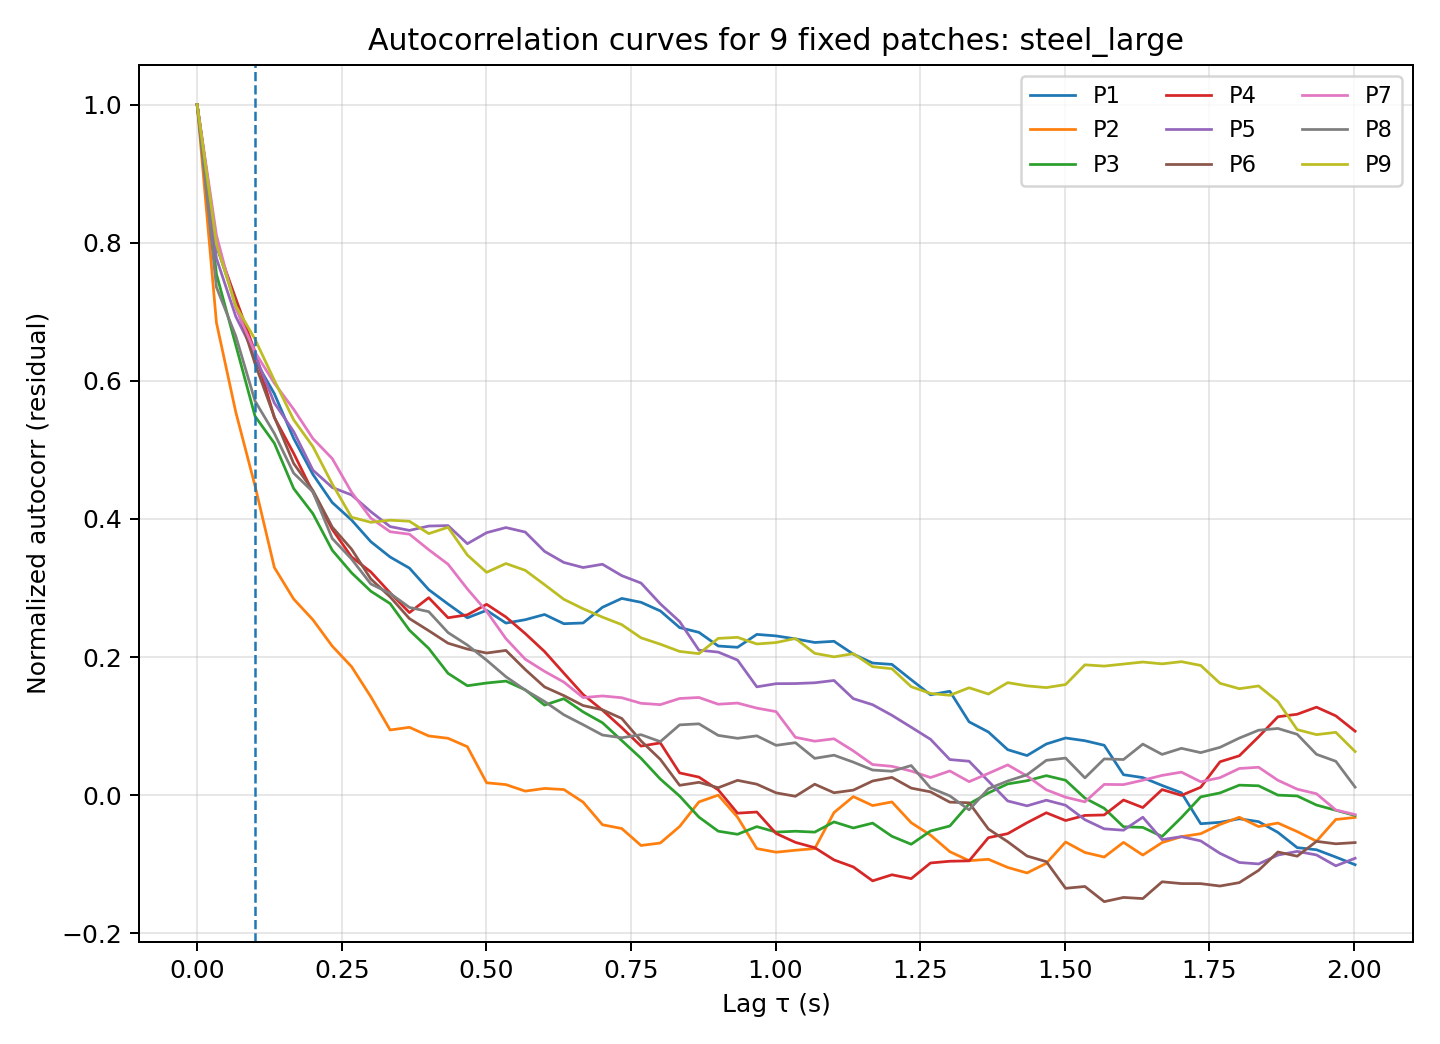

Data behind this chart, as committed beside it:
lag_index, lag_sec, P1, P2, P3, P4, P5, P6, P7, P8, P9
0, 0.00000000, 1, 1, 1, 1, 1, 1, 1, 1, 1
1, 0.03337, 0.7962, 0.6843, 0.7546, 0.7973, 0.7774, 0.8009, 0.8108, 0.7357, 0.7976
2, 0.06673, 0.7124, 0.555, 0.652, 0.7192, 0.6933, 0.7123, 0.7053, 0.6651, 0.7087
3, 0.1001, 0.6302, 0.4479, 0.5488, 0.6421, 0.6376, 0.625, 0.6415, 0.5708, 0.6603
4, 0.1335, 0.5814, 0.3297, 0.5097, 0.547, 0.568, 0.5477, 0.5966, 0.5239, 0.6007
5, 0.1668, 0.5167, 0.2841, 0.4442, 0.4952, 0.5266, 0.4805, 0.5589, 0.4664, 0.5437
6, 0.2002, 0.4645, 0.254, 0.4076, 0.4385, 0.4706, 0.4412, 0.5164, 0.4392, 0.5047
7, 0.2336, 0.4238, 0.2159, 0.3547, 0.385, 0.4456, 0.3883, 0.4875, 0.3718, 0.4507
8, 0.2669, 0.3985, 0.1862, 0.3221, 0.345, 0.4349, 0.3563, 0.4388, 0.342, 0.4025
9, 0.3003, 0.3671, 0.1426, 0.2954, 0.3233, 0.4106, 0.3131, 0.4012, 0.3059, 0.3952
10, 0.3337, 0.3449, 0.09443, 0.2775, 0.293, 0.389, 0.2871, 0.3815, 0.2922, 0.3982
11, 0.367, 0.3288, 0.09831, 0.2389, 0.2644, 0.3835, 0.2557, 0.378, 0.2719, 0.3967
12, 0.4004, 0.2976, 0.08579, 0.2125, 0.286, 0.3898, 0.2382, 0.3555, 0.2658, 0.3788
13, 0.4338, 0.2768, 0.08241, 0.1765, 0.257, 0.3904, 0.2201, 0.3345, 0.2355, 0.388
14, 0.4671, 0.2569, 0.07024, 0.1585, 0.2612, 0.3642, 0.2116, 0.2987, 0.2175, 0.3478
15, 0.5005, 0.2677, 0.01796, 0.1625, 0.2764, 0.3802, 0.2059, 0.2662, 0.1955, 0.3227
16, 0.5339, 0.2492, 0.01533, 0.1653, 0.258, 0.3876, 0.2097, 0.2267, 0.1716, 0.3355
17, 0.5672, 0.2541, 0.005899, 0.1525, 0.2341, 0.381, 0.182, 0.1969, 0.1523, 0.3256
18, 0.6006, 0.2617, 0.009753, 0.1305, 0.2081, 0.3531, 0.1568, 0.1793, 0.1357, 0.3049
19, 0.634, 0.2483, 0.008214, 0.1397, 0.1768, 0.337, 0.1442, 0.1638, 0.1165, 0.2837
20, 0.6673, 0.2494, -0.01006, 0.1206, 0.1458, 0.3297, 0.1298, 0.1413, 0.1021, 0.27
21, 0.7007, 0.2721, -0.04279, 0.1049, 0.1231, 0.3344, 0.1237, 0.1437, 0.08714, 0.2579
22, 0.7341, 0.2849, -0.04827, 0.07918, 0.09788, 0.318, 0.1112, 0.1411, 0.08318, 0.247
23, 0.7674, 0.2793, -0.07282, 0.05344, 0.0711, 0.3072, 0.07856, 0.1331, 0.08761, 0.2279
24, 0.8008, 0.2668, -0.06923, 0.02335, 0.07572, 0.2771, 0.0519, 0.1311, 0.07756, 0.2187
25, 0.8342, 0.2427, -0.04535, -0.001253, 0.03228, 0.2514, 0.01429, 0.14, 0.1018, 0.2082
26, 0.8675, 0.2358, -0.009745, -0.03174, 0.02619, 0.21, 0.01865, 0.1415, 0.1034, 0.205
27, 0.9009, 0.2161, 0.00009374, -0.05213, 0.007719, 0.2072, 0.01078, 0.1317, 0.08662, 0.2271
28, 0.9343, 0.2142, -0.03179, -0.05661, -0.02604, 0.1957, 0.02152, 0.1334, 0.08237, 0.2286
29, 0.9676, 0.2329, -0.07732, -0.0455, -0.02437, 0.1569, 0.01591, 0.1261, 0.08594, 0.219
30, 1.001, 0.2307, -0.08256, -0.05344, -0.05543, 0.1615, 0.003394, 0.121, 0.07221, 0.2211
31, 1.034, 0.2263, -0.07973, -0.05219, -0.06829, 0.1617, -0.001561, 0.08382, 0.07605, 0.227
32, 1.068, 0.2212, -0.07732, -0.05348, -0.07601, 0.1628, 0.01591, 0.07821, 0.05334, 0.2055
33, 1.101, 0.2228, -0.02512, -0.03869, -0.09372, 0.1661, 0.003556, 0.08168, 0.05792, 0.2003
34, 1.134, 0.2042, -0.001995, -0.04747, -0.1039, 0.1398, 0.007322, 0.06417, 0.04786, 0.2049
35, 1.168, 0.1914, -0.01502, -0.04043, -0.124, 0.131, 0.02056, 0.04439, 0.03644, 0.1861
36, 1.201, 0.1894, -0.009753, -0.0595, -0.1152, 0.1157, 0.02579, 0.0418, 0.03468, 0.1831
37, 1.235, 0.1672, -0.03987, -0.07104, -0.1208, 0.09843, 0.01026, 0.03496, 0.04294, 0.1571
38, 1.268, 0.1454, -0.05781, -0.05187, -0.09816, 0.08094, 0.004825, 0.02556, 0.01052, 0.1473
39, 1.301, 0.1505, -0.08178, -0.04462, -0.09563, 0.0516, -0.01006, 0.0351, -0.0009525, 0.1447
40, 1.335, 0.1062, -0.09482, -0.01256, -0.09507, 0.04919, -0.011, 0.01958, -0.02125, 0.1556
41, 1.368, 0.09151, -0.09282, 0.003296, -0.06151, 0.02028, -0.04903, 0.03156, 0.009378, 0.1465
42, 1.401, 0.06592, -0.1046, 0.01633, -0.05569, -0.008356, -0.06738, 0.04387, 0.02058, 0.163
43, 1.435, 0.05742, -0.1126, 0.02095, -0.03986, -0.01542, -0.08806, 0.02784, 0.02956, 0.1583
44, 1.468, 0.07414, -0.09868, 0.02828, -0.02546, -0.007249, -0.09625, 0.007777, 0.05048, 0.1558
45, 1.502, 0.08286, -0.06781, 0.02162, -0.0367, -0.01457, -0.1348, -0.002912, 0.05376, 0.1602
46, 1.535, 0.07888, -0.08296, -0.004237, -0.02929, -0.03549, -0.1322, -0.009668, 0.02507, 0.1888
47, 1.568, 0.07229, -0.08957, -0.01898, -0.0286, -0.04871, -0.1542, 0.01564, 0.05255, 0.187
48, 1.602, 0.02967, -0.0683, -0.04573, -0.006969, -0.05071, -0.1481, 0.01533, 0.05167, 0.1899
49, 1.635, 0.02549, -0.08669, -0.04664, -0.01789, -0.03187, -0.1497, 0.02168, 0.07396, 0.1929
50, 1.668, 0.01409, -0.0686, -0.05981, 0.008117, -0.06432, -0.1254, 0.02868, 0.05907, 0.1902
51, 1.702, 0.003502, -0.06001, -0.03236, -0.0002362, -0.06007, -0.128, 0.03339, 0.06788, 0.1934
52, 1.735, -0.04133, -0.05577, -0.002444, 0.01151, -0.0662, -0.1281, 0.01944, 0.06164, 0.1879
53, 1.768, -0.03927, -0.04239, 0.003287, 0.0484, -0.08423, -0.1315, 0.02537, 0.0693, 0.1621
54, 1.802, -0.03413, -0.03194, 0.01454, 0.05708, -0.09744, -0.1266, 0.03866, 0.0827, 0.1542
55, 1.835, -0.03828, -0.04542, 0.01363, 0.08451, -0.09954, -0.1089, 0.04047, 0.09409, 0.1582
56, 1.869, -0.05384, -0.04032, 0.0001112, 0.1136, -0.08671, -0.08227, 0.02161, 0.09664, 0.1356
57, 1.902, -0.07595, -0.0527, -0.001112, 0.1172, -0.08136, -0.08834, 0.008746, 0.08819, 0.09497
58, 1.935, -0.07901, -0.06664, -0.01426, 0.1275, -0.08653, -0.06685, 0.002087, 0.05918, 0.08771
59, 1.969, -0.08961, -0.03514, -0.0218, 0.1149, -0.1023, -0.0704, -0.02144, 0.04912, 0.09104
... 1 more rows
